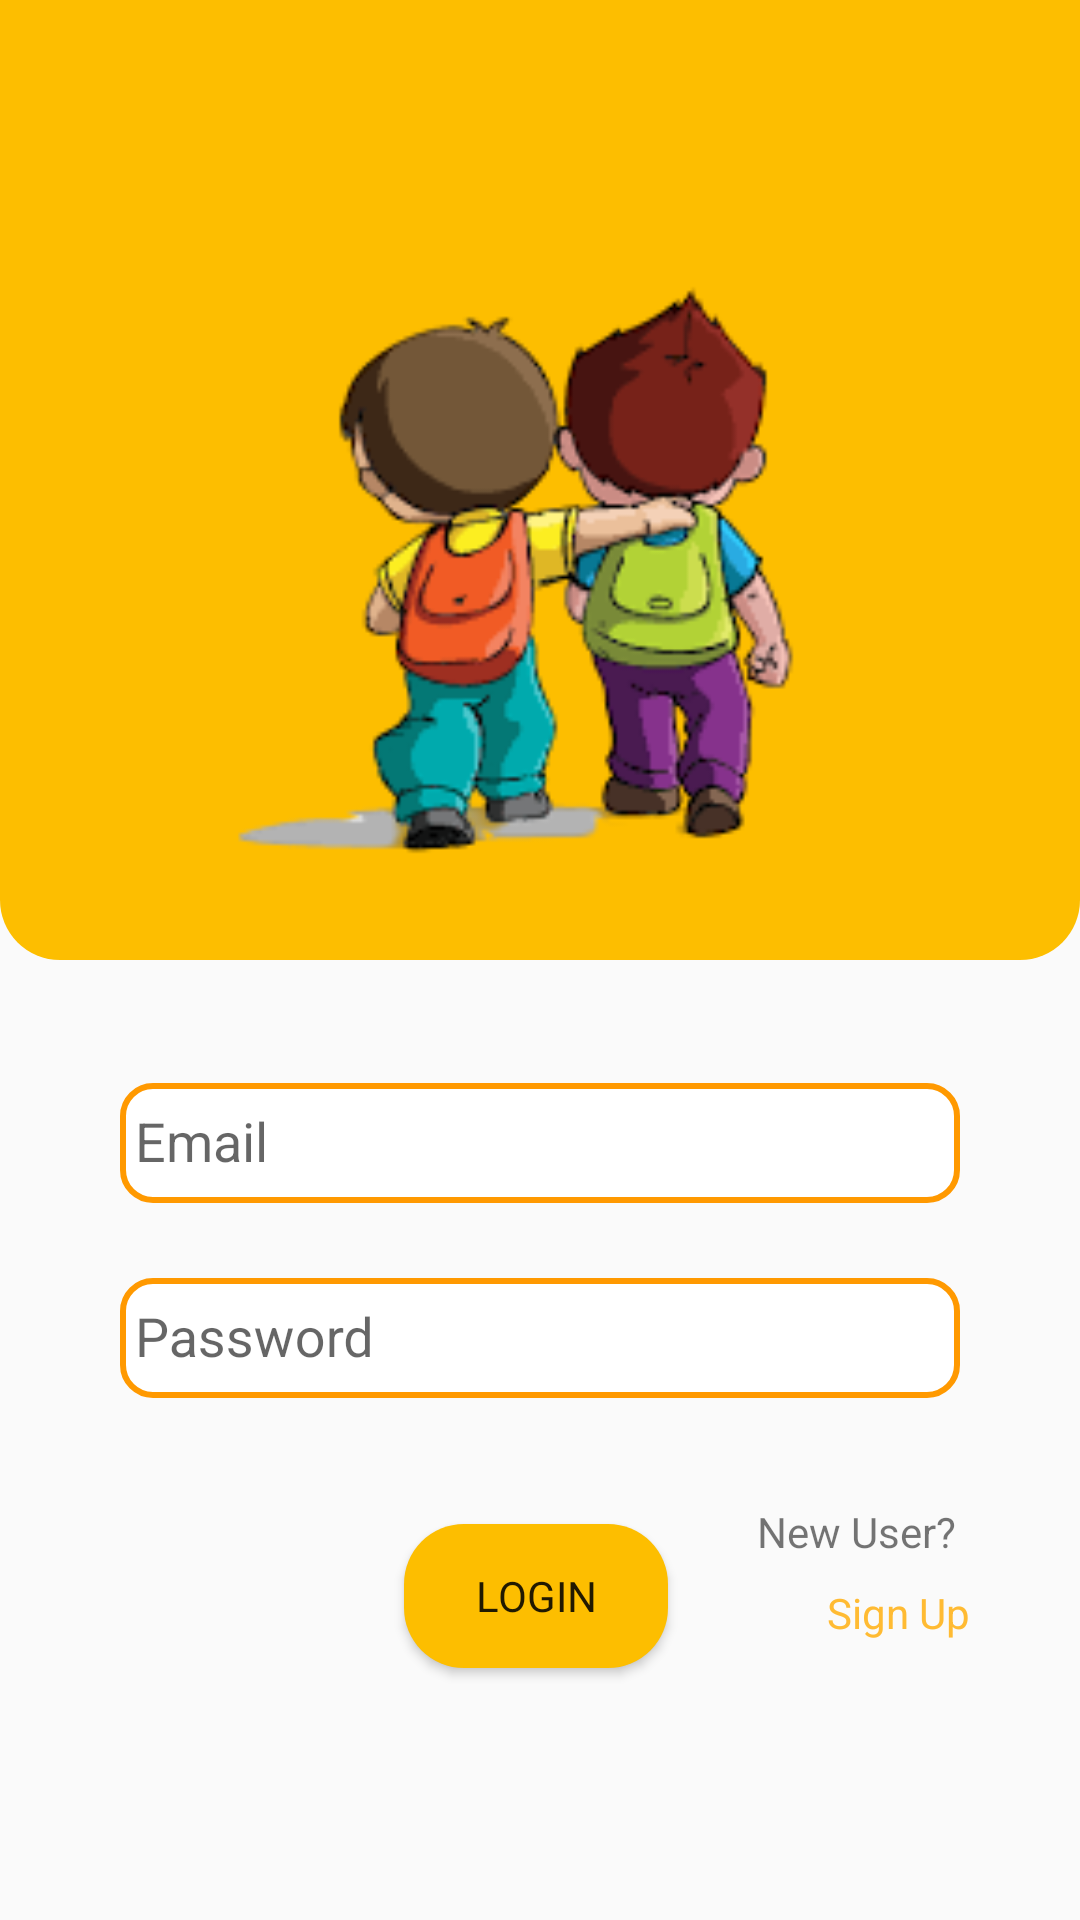

Layout XML and referenced resources for this Android screen:
<!-- AndroidManifest.xml: application theme AppTheme -->
<!-- res/layout/activity_login.xml -->
<?xml version="1.0" encoding="utf-8"?>
<androidx.constraintlayout.widget.ConstraintLayout xmlns:android="http://schemas.android.com/apk/res/android"
    xmlns:app="http://schemas.android.com/apk/res-auto"
    xmlns:tools="http://schemas.android.com/tools"
    android:id="@+id/sendData"
    android:layout_width="match_parent"
    android:layout_height="match_parent"
    tools:context=".Login">

    <LinearLayout
        app:layout_constraintTop_toTopOf="parent"
        android:layout_width="match_parent"
        android:layout_height="320dp"
        android:background="@drawable/backgroundgradient">

    </LinearLayout>

    <ImageView
        android:id="@+id/imageView"
        android:layout_width="340dp"
        android:layout_height="240dp"
        android:layout_marginStart="23dp"
        android:layout_marginTop="70dp"
        android:layout_marginEnd="23dp"
        app:layout_constraintEnd_toEndOf="parent"
        app:layout_constraintStart_toStartOf="parent"
        app:layout_constraintTop_toTopOf="parent"
        app:srcCompat="@drawable/studybuddywithoutbg" />

    <com.google.android.material.textfield.TextInputLayout
        android:id="@+id/emailedittextlyt"
        android:layout_width="match_parent"
        android:layout_height="wrap_content"
        android:layout_marginStart="20dp"
        android:layout_marginTop="40dp"
        android:layout_marginEnd="20dp"
        app:layout_constraintEnd_toEndOf="parent"
        app:layout_constraintStart_toStartOf="parent"
        app:layout_constraintTop_toBottomOf="@+id/imageView">

        <EditText
            android:id="@+id/emailEdit"
            android:layout_width="match_parent"
            android:layout_height="40dp"
            android:layout_marginStart="20dp"
            android:layout_marginTop="97dp"
            android:layout_marginEnd="20dp"
            android:ems="10"
android:background="@drawable/edit_border"
            android:hint="Email"
            android:inputType="textPersonName"
            app:layout_constraintEnd_toEndOf="parent"
            app:layout_constraintStart_toStartOf="parent"
            app:layout_constraintTop_toBottomOf="@+id/studdybuddyimg" />


    </com.google.android.material.textfield.TextInputLayout>

    <com.google.android.material.textfield.TextInputLayout
        android:id="@+id/passwordedittxtlyt"
        android:layout_width="match_parent"
        android:layout_height="wrap_content"
        android:layout_marginStart="20dp"
        android:layout_marginTop="14dp"
        android:layout_marginEnd="20dp"
        app:layout_constraintEnd_toEndOf="parent"
        app:layout_constraintStart_toStartOf="parent"
        app:layout_constraintTop_toBottomOf="@+id/emailedittextlyt">

        <EditText
            android:id="@+id/passwordEdit"
            android:layout_width="match_parent"
            android:layout_height="40dp"
            android:layout_marginStart="20dp"
            android:layout_marginTop="14dp"

            android:layout_marginEnd="20dp"
            android:ems="10"
android:background="@drawable/edit_border"
            android:hint="Password"
            android:inputType="textPassword" />


    </com.google.android.material.textfield.TextInputLayout>


    <Button
        android:id="@+id/loginButton"
        android:layout_width="wrap_content"
        android:layout_height="wrap_content"
        android:layout_marginStart="161dp"
        android:layout_marginTop="42dp"
        android:layout_marginEnd="33dp"
        android:background="@drawable/buttongradient"
        android:text="Login"
        app:layout_constraintEnd_toStartOf="@+id/signupText"
        app:layout_constraintHorizontal_bias="0.5"
        app:layout_constraintStart_toStartOf="parent"
        app:layout_constraintTop_toBottomOf="@+id/passwordedittxtlyt" />

    <TextView
        android:id="@+id/signupText"
        android:layout_width="wrap_content"
        android:layout_height="wrap_content"
        android:layout_marginStart="20dp"
        android:layout_marginTop="62dp"
        android:layout_marginEnd="63dp"
        android:text="Sign Up"
        android:textColor="@android:color/holo_orange_light"
        app:layout_constraintEnd_toEndOf="parent"
        app:layout_constraintStart_toEndOf="@+id/loginButton"
        app:layout_constraintTop_toBottomOf="@+id/passwordedittxtlyt" />

    <ProgressBar
        android:id="@+id/progressBarSignin"
        style="?android:attr/progressBarStyle"
        android:layout_width="wrap_content"
        android:layout_height="wrap_content"
        android:layout_marginStart="170dp"
        android:layout_marginTop="17dp"
        android:layout_marginEnd="193dp"
        android:visibility="invisible"
        app:layout_constraintEnd_toEndOf="parent"
        app:layout_constraintStart_toStartOf="parent"
        app:layout_constraintTop_toBottomOf="@+id/imageView" />

    <TextView
        android:id="@+id/textView"
        android:layout_width="wrap_content"
        android:layout_height="wrap_content"
        android:layout_marginStart="8dp"
        android:layout_marginEnd="20dp"
        android:layout_marginBottom="8dp"
        android:text="New User?"
        app:layout_constraintBottom_toTopOf="@+id/signupText"
        app:layout_constraintEnd_toEndOf="parent"
        app:layout_constraintStart_toEndOf="@+id/loginButton" />

</androidx.constraintlayout.widget.ConstraintLayout>
<!-- resources referenced by this layout -->
<resources>
  <!-- drawable backgroundgradient (drawable) -->
  <?xml version="1.0" encoding="utf-8"?>
  <shape
      android:shape="rectangle"
      xmlns:android="http://schemas.android.com/apk/res/android">
      <corners
          android:bottomLeftRadius="20dp"
          android:bottomRightRadius="20dp"/>
  
      <solid android:color="#FDBE00"/>
  </shape>
  <!-- drawable buttongradient (drawable) -->
  <?xml version="1.0" encoding="utf-8"?>
  <shape
      android:shape="rectangle"
      xmlns:android="http://schemas.android.com/apk/res/android">
      <corners
          android:bottomLeftRadius="20dp"
          android:bottomRightRadius="20dp"
          android:topLeftRadius="20dp"
          android:topRightRadius="20dp"/>
  
      <solid android:color="#FDBE00"/>
  </shape>
  <!-- drawable edit_border (drawable) -->
  <?xml version="1.0" encoding="utf-8"?>
  <shape
      android:shape="rectangle"
      xmlns:android="http://schemas.android.com/apk/res/android">
  
      
      <solid
          android:color="#ffffff" />
  
      
      <stroke android:width="2dp" android:color="#ff9900" />
  
      
      <corners android:radius="10dp" />
  
      <padding
          android:top="5dp"
          android:bottom="5dp"
          android:left="5dp"/>
  
  </shape>
  <!-- drawable studybuddywithoutbg: png bitmap (drawable-xxhdpi, 20880 bytes) -->
  <style name="AppTheme" parent="Theme.AppCompat.Light.NoActionBar">
          
          <item name="colorPrimary">@color/Yellow</item>
          <item name="colorPrimaryDark">@color/Yellow</item>
          <item name="colorAccent">@color/colorAccent</item>
          <item name="titleTextColor">#000000</item>
          <item name="fontFamily">sans-serif</item>
          <item name="android:actionMenuTextColor">@android:color/black</item>
          <item name="android:windowTranslucentStatus">true</item>
      </style>
  <color name="Yellow">#ffffff</color>
  <color name="colorAccent">#FDBE00</color>
</resources>
